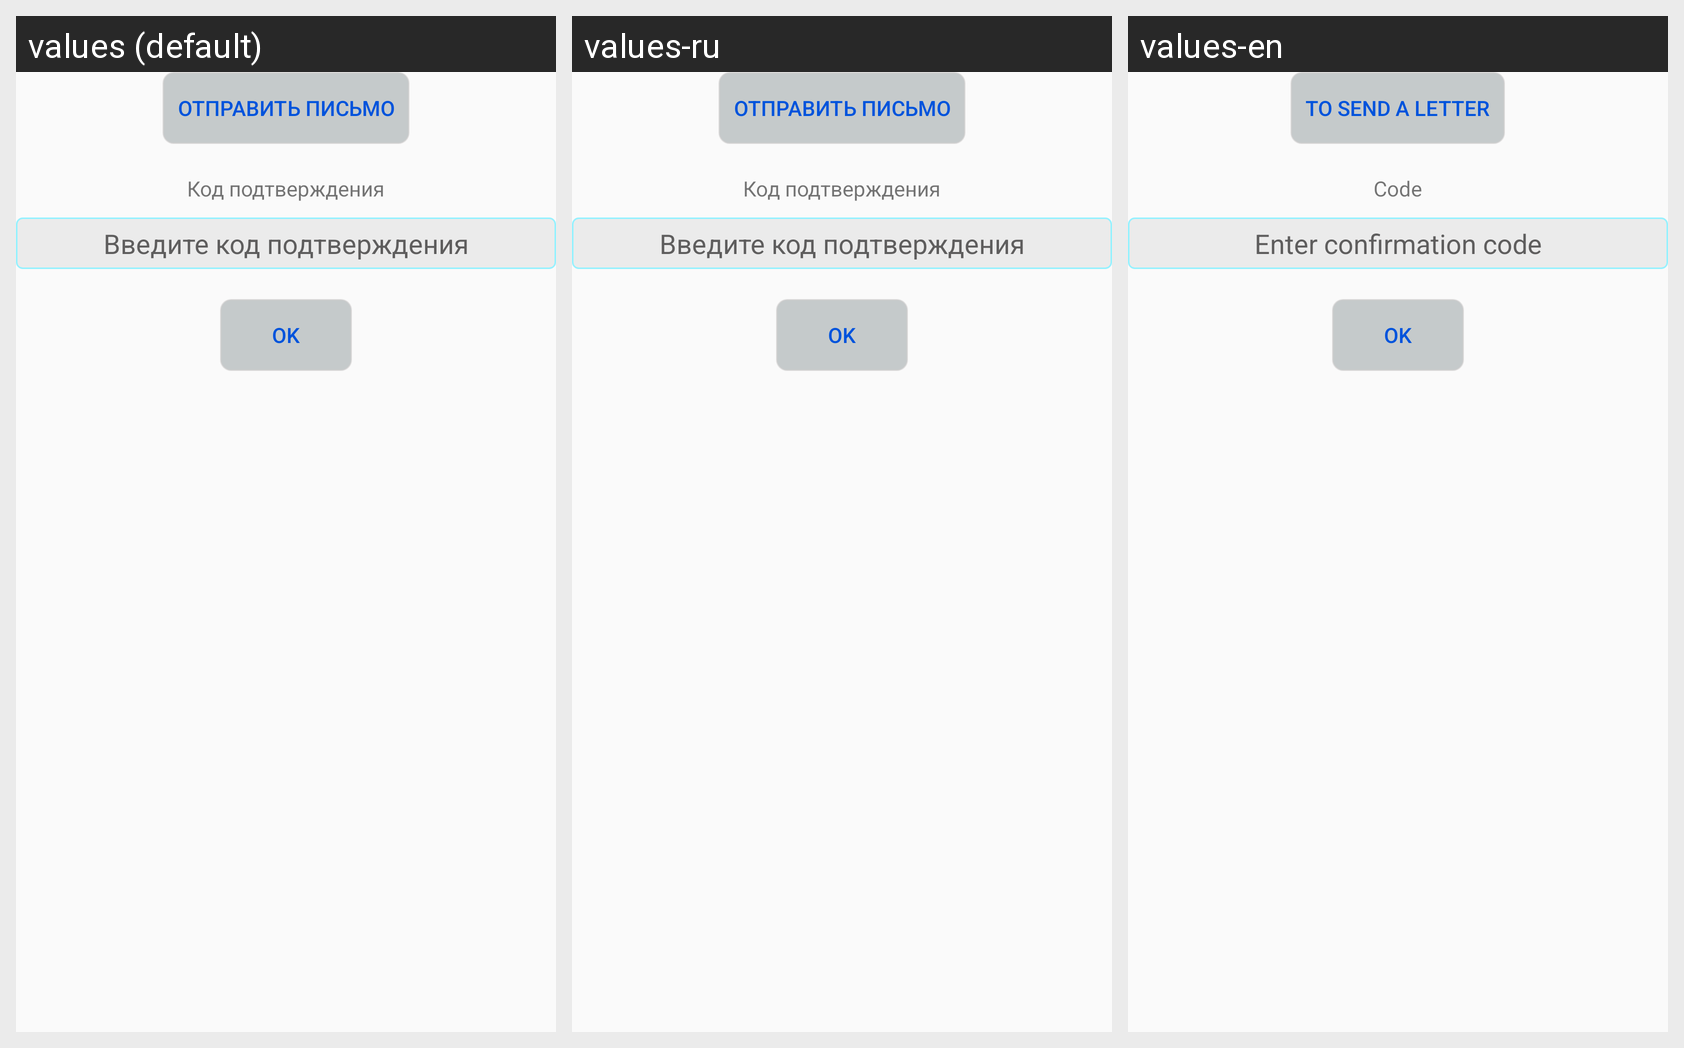

Translations of the strings shown on this Android screen, per locale in the grid:
Android screen res/layout/change_password_from_email.xml rendered under 3 locales, left to right: values (default), values-ru, values-en. Device: Nexus 5 (rendered at 1080×1920; each locale shown at half size, 540×960, under a caption strip naming it); theme AppTheme.
Strings drawn on this screen, with the default value and each locale's value (text and hints the layout hard-codes, and strings that could not be matched under every locale, appear in the picture but are not listed):

send_email_button
  values: Отправить письмо
  values-ru: Отправить письмо
  values-en: to send a letter

email_code
  values: Код подтверждения
  values-ru: Код подтверждения
  values-en: Code

enter_confirmation_code
  values: Введите код подтверждения
  values-ru: Введите код подтверждения
  values-en: Enter confirmation code
